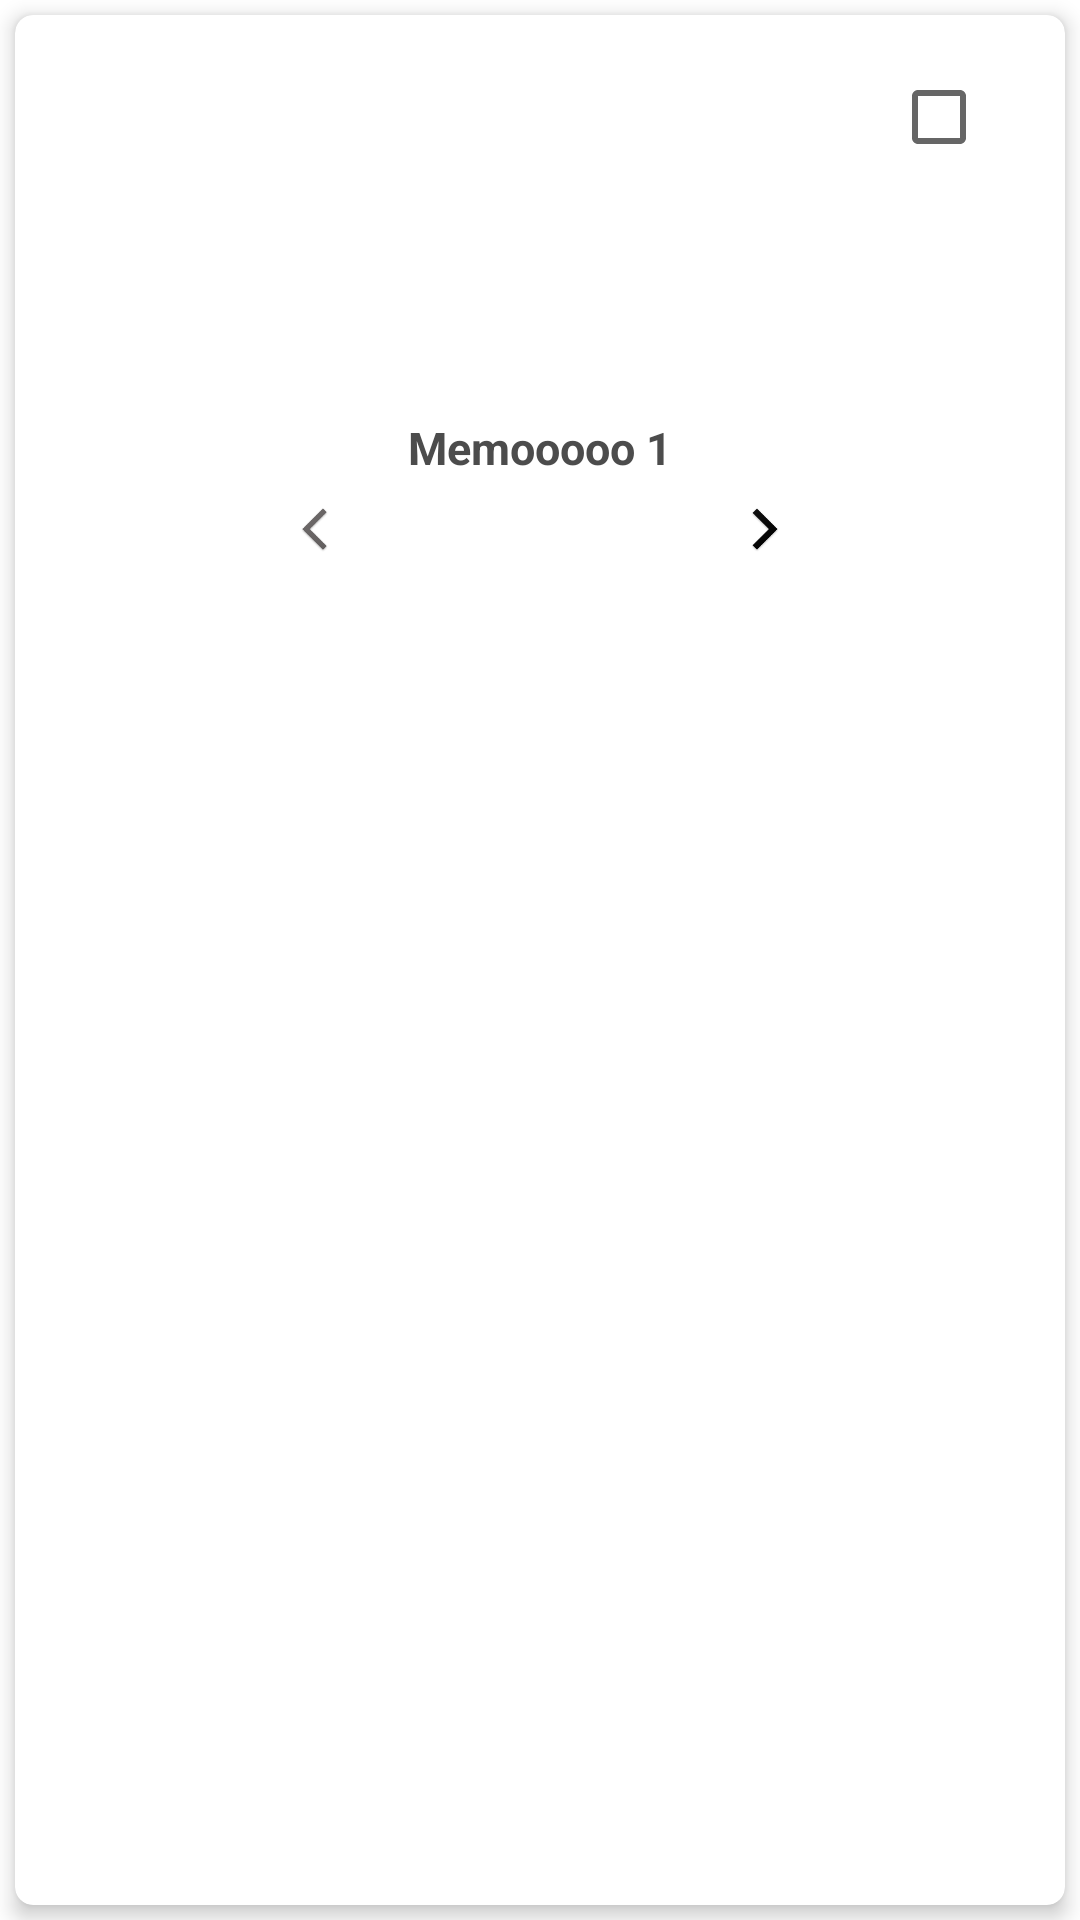

Produce the Android XML layout that renders to this screen, including the resource entries it uses.
<!-- AndroidManifest.xml: application theme AppTheme -->
<!-- res/layout/adapter_transmission_memory_card.xml -->
<?xml version="1.0" encoding="utf-8"?>
<LinearLayout xmlns:android="http://schemas.android.com/apk/res/android"
    xmlns:card_view="http://schemas.android.com/apk/res-auto"
    android:layout_width="match_parent"
    android:layout_height="wrap_content"
    android:orientation="vertical">

    <android.support.v7.widget.CardView
        android:id="@+id/card_view"
        android:layout_width="match_parent"
        android:layout_height="match_parent"
        android:layout_gravity="center"
        android:layout_margin="@dimen/card_margin"
        card_view:cardCornerRadius="@dimen/card_album_radius"
        card_view:cardElevation="4dp">


        <LinearLayout
            android:layout_width="match_parent"
            android:layout_height="wrap_content"
            android:orientation="vertical"
            android:padding="5dp"
            android:weightSum="3">


            <FrameLayout
                android:layout_width="match_parent"
                android:layout_height="0dp"
                android:layout_weight="2"
                android:orientation="vertical">


                <ImageView
                    android:id="@+id/memoThumbnail"
                    android:layout_width="match_parent"
                    android:layout_height="@dimen/album_cover_height"
                    android:layout_margin="2dp"
                    android:background="?attr/selectableItemBackgroundBorderless"
                    android:clickable="true"
                    android:scaleType="fitXY" />

                <CheckBox
                    android:id="@+id/chkSelect"
                    android:layout_width="wrap_content"
                    android:layout_height="wrap_content"
                    android:layout_gravity="end"
                    android:layout_marginTop="5dp"
                    android:layout_marginEnd="5dp"
                    android:layout_marginRight="5dp"
                    android:layout_marginBottom="-45dp"
                    android:src="@drawable/expand_arrows" />


            </FrameLayout>


            <LinearLayout
                android:layout_width="match_parent"
                android:layout_height="0dp"
                android:layout_weight="1"
                android:orientation="vertical">

                <TextView
                    android:id="@+id/memoTitle"
                    android:layout_width="wrap_content"
                    android:layout_height="wrap_content"
                    android:layout_gravity="center"
                    android:padding="5dp"
                    android:text="Memooooo 1"
                    android:textAppearance="@style/Base.TextAppearance.AppCompat.Medium"
                    android:textColor="@color/album_title"
                    android:textSize="@dimen/album_title"
                    android:textStyle="bold" />



                <LinearLayout
                    android:layout_width="match_parent"
                    android:layout_height="20dp"
                    android:layout_marginTop="2dp"
                    android:layout_marginBottom="8dp"
                    android:orientation="horizontal"
                    android:weightSum="2">

                    <ImageView
                        android:layout_width="0dp"
                        android:layout_height="wrap_content"
                        android:layout_marginStart="20dp"
                        android:layout_marginLeft="20dp"
                        android:layout_weight="1"
                        android:scaleType="fitCenter"
                        android:src="@mipmap/faint_back" />

                    <ImageView
                        android:layout_width="0dp"
                        android:layout_height="wrap_content"
                        android:layout_marginEnd="20dp"
                        android:layout_marginRight="20dp"
                        android:layout_weight="1"
                        android:scaleType="fitCenter"
                        android:src="@mipmap/dark_front" />

                </LinearLayout>
            </LinearLayout>

        </LinearLayout>

    </android.support.v7.widget.CardView>


</LinearLayout>
<!-- resources referenced by this layout -->
<resources>
  <color name="album_title">#4c4c4c</color>
  <dimen name="album_cover_height">120dp</dimen>
  <dimen name="album_title">15dp</dimen>
  <dimen name="card_album_radius">6dp</dimen>
  <dimen name="card_margin">5dp</dimen>
  <!-- drawable expand_arrows: png bitmap (drawable, 4284 bytes) -->
  <!-- mipmap dark_front: png bitmap (mipmap-hdpi, 1421 bytes) -->
  <!-- mipmap faint_back: png bitmap (mipmap-hdpi, 1570 bytes) -->
  <style name="AppTheme" parent="Theme.MaterialComponents.Light.DarkActionBar">
          
          <item name="colorPrimary">@color/colorPrimary</item>
          <item name="colorPrimaryDark">@color/colorPrimaryDark</item>
          <item name="colorAccent">@color/colorDarkGreen</item>
      </style>
  <color name="colorPrimary">#008577</color>
  <color name="colorPrimaryDark">#278B2B</color>
  <color name="colorDarkGreen">#278B2B</color>
</resources>
